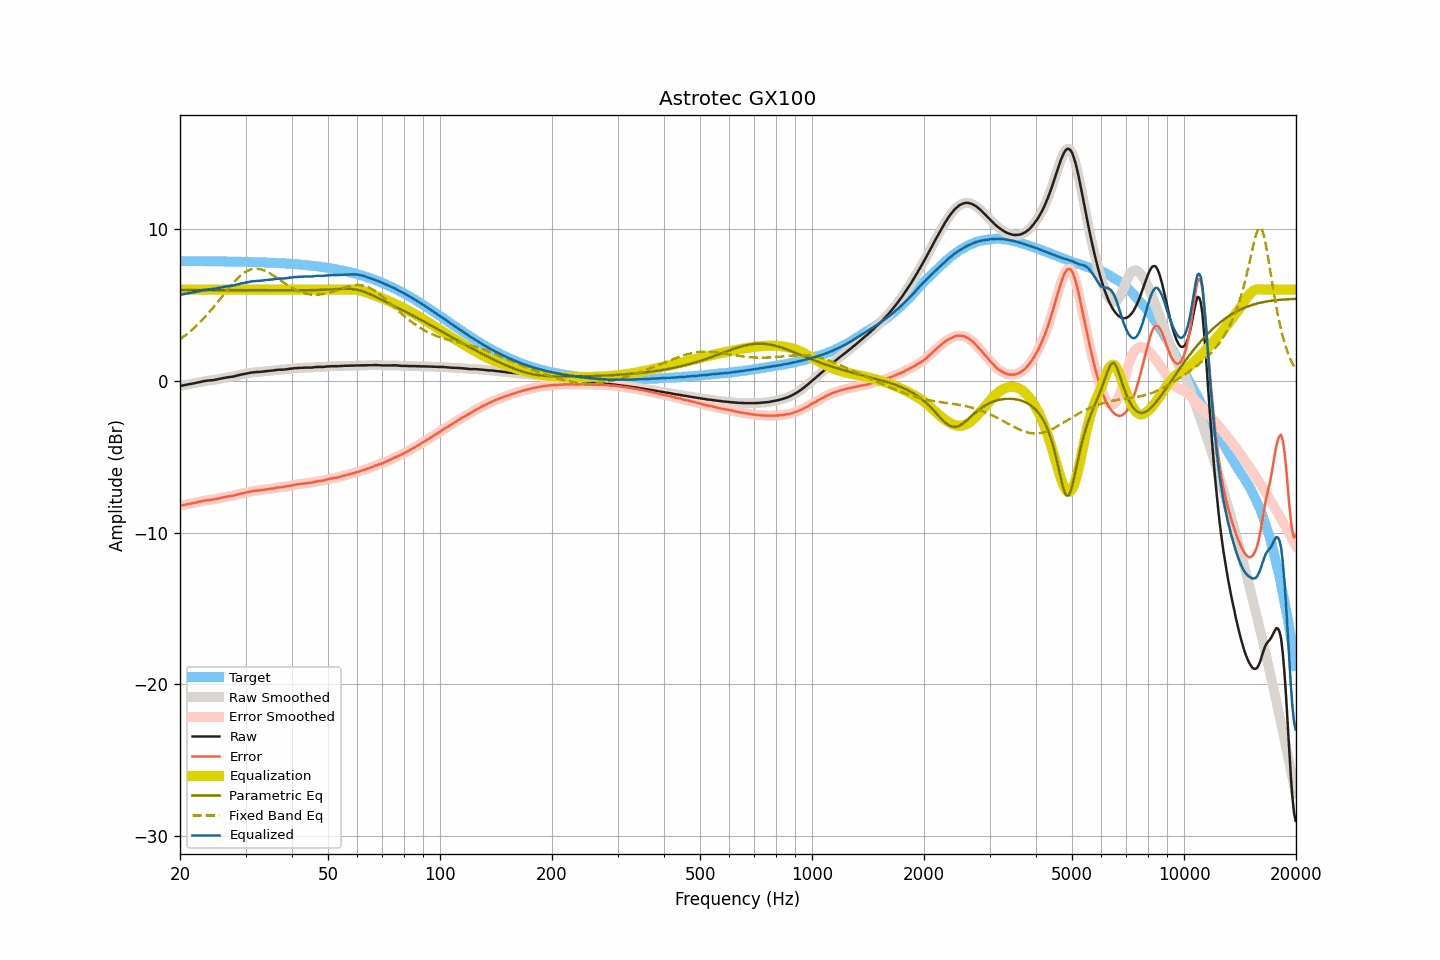

Data behind this chart, as committed beside it:
frequency, raw, smoothed, error, error_smoothed, equalization, parametric_eq, fixed_band_eq, equalized_raw, equalized_smoothed, target
20.00, -0.33, -0.34, -8.22, -8.22, 6.00, 5.98, 2.72, 5.67, 5.66, 7.88
20.20, -0.32, -0.32, -8.21, -8.20, 6.00, 5.98, 2.80, 5.68, 5.68, 7.88
20.40, -0.30, -0.30, -8.19, -8.19, 6.00, 5.98, 2.88, 5.70, 5.70, 7.88
20.61, -0.28, -0.28, -8.17, -8.17, 6.00, 5.98, 2.96, 5.72, 5.72, 7.88
20.81, -0.26, -0.26, -8.15, -8.15, 6.00, 5.98, 3.05, 5.74, 5.74, 7.88
21.02, -0.24, -0.24, -8.13, -8.13, 6.00, 5.98, 3.13, 5.76, 5.76, 7.88
21.23, -0.22, -0.22, -8.10, -8.10, 6.00, 5.98, 3.22, 5.78, 5.78, 7.88
21.44, -0.20, -0.20, -8.08, -8.08, 6.00, 5.98, 3.31, 5.80, 5.80, 7.88
21.66, -0.18, -0.18, -8.06, -8.06, 6.00, 5.98, 3.41, 5.82, 5.82, 7.88
21.87, -0.16, -0.16, -8.04, -8.04, 6.00, 5.98, 3.50, 5.84, 5.84, 7.88
22.09, -0.14, -0.14, -8.02, -8.02, 6.00, 5.98, 3.60, 5.86, 5.86, 7.88
22.31, -0.11, -0.12, -7.99, -7.99, 6.00, 5.98, 3.71, 5.89, 5.88, 7.88
22.54, -0.09, -0.09, -7.97, -7.97, 6.00, 5.98, 3.81, 5.91, 5.91, 7.88
22.76, -0.07, -0.07, -7.95, -7.94, 6.00, 5.98, 3.92, 5.93, 5.93, 7.87
22.99, -0.04, -0.05, -7.92, -7.92, 6.00, 5.98, 4.03, 5.96, 5.95, 7.87
23.22, -0.02, -0.03, -7.90, -7.90, 6.00, 5.97, 4.14, 5.98, 5.97, 7.87
23.45, -0.01, -0.01, -7.89, -7.88, 6.00, 5.97, 4.26, 5.99, 5.99, 7.87
23.69, 0.01, 0.00, -7.87, -7.87, 6.00, 5.97, 4.37, 6.01, 6.00, 7.87
23.92, 0.02, 0.02, -7.85, -7.85, 6.00, 5.97, 4.49, 6.02, 6.02, 7.87
24.16, 0.03, 0.03, -7.84, -7.84, 6.00, 5.97, 4.62, 6.03, 6.03, 7.87
24.40, 0.04, 0.04, -7.83, -7.83, 6.00, 5.97, 4.74, 6.04, 6.04, 7.87
24.65, 0.05, 0.05, -7.82, -7.82, 6.00, 5.97, 4.87, 6.05, 6.05, 7.87
24.89, 0.07, 0.07, -7.80, -7.80, 6.00, 5.97, 5.00, 6.07, 6.07, 7.86
25.14, 0.09, 0.08, -7.78, -7.78, 6.00, 5.97, 5.13, 6.09, 6.08, 7.86
25.39, 0.11, 0.11, -7.76, -7.76, 6.00, 5.97, 5.26, 6.11, 6.11, 7.86
25.65, 0.13, 0.13, -7.73, -7.73, 6.00, 5.97, 5.39, 6.13, 6.13, 7.86
25.91, 0.16, 0.15, -7.70, -7.71, 6.00, 5.97, 5.52, 6.16, 6.15, 7.86
26.16, 0.18, 0.18, -7.68, -7.68, 6.00, 5.97, 5.65, 6.18, 6.18, 7.86
26.43, 0.20, 0.20, -7.66, -7.66, 6.00, 5.97, 5.79, 6.20, 6.20, 7.86
26.69, 0.22, 0.22, -7.64, -7.64, 6.00, 5.97, 5.92, 6.22, 6.22, 7.85
26.96, 0.24, 0.23, -7.62, -7.62, 6.00, 5.97, 6.05, 6.24, 6.23, 7.85
27.23, 0.25, 0.25, -7.60, -7.60, 6.00, 5.97, 6.17, 6.25, 6.25, 7.85
27.50, 0.26, 0.26, -7.59, -7.59, 6.00, 5.97, 6.30, 6.26, 6.26, 7.85
27.77, 0.28, 0.28, -7.57, -7.57, 6.00, 5.97, 6.42, 6.28, 6.28, 7.85
28.05, 0.30, 0.30, -7.55, -7.55, 6.00, 5.97, 6.54, 6.30, 6.30, 7.84
28.33, 0.33, 0.33, -7.52, -7.52, 6.00, 5.97, 6.65, 6.33, 6.33, 7.84
28.62, 0.36, 0.35, -7.48, -7.49, 6.00, 5.97, 6.76, 6.36, 6.35, 7.84
28.90, 0.38, 0.38, -7.46, -7.46, 6.00, 5.97, 6.86, 6.38, 6.38, 7.84
29.19, 0.41, 0.40, -7.43, -7.43, 6.00, 5.97, 6.95, 6.41, 6.40, 7.84
29.48, 0.43, 0.43, -7.41, -7.41, 6.00, 5.97, 7.03, 6.43, 6.43, 7.83
29.78, 0.45, 0.45, -7.39, -7.38, 6.00, 5.97, 7.11, 6.45, 6.45, 7.83
30.08, 0.47, 0.46, -7.36, -7.36, 6.00, 5.97, 7.18, 6.47, 6.46, 7.83
30.38, 0.49, 0.49, -7.34, -7.34, 6.00, 5.97, 7.24, 6.49, 6.49, 7.83
30.68, 0.51, 0.51, -7.32, -7.31, 6.00, 5.97, 7.29, 6.51, 6.51, 7.82
30.99, 0.54, 0.53, -7.28, -7.29, 6.00, 5.97, 7.33, 6.54, 6.53, 7.82
31.30, 0.55, 0.55, -7.27, -7.27, 6.00, 5.96, 7.35, 6.55, 6.55, 7.82
31.61, 0.56, 0.56, -7.26, -7.25, 6.00, 5.96, 7.37, 6.56, 6.56, 7.81
31.93, 0.57, 0.57, -7.24, -7.24, 6.00, 5.96, 7.38, 6.57, 6.57, 7.81
32.24, 0.58, 0.57, -7.23, -7.23, 6.00, 5.96, 7.38, 6.58, 6.57, 7.81
32.57, 0.58, 0.58, -7.23, -7.22, 6.00, 5.96, 7.37, 6.58, 6.58, 7.80
32.89, 0.59, 0.59, -7.21, -7.21, 6.00, 5.96, 7.35, 6.59, 6.59, 7.80
33.22, 0.60, 0.60, -7.20, -7.20, 6.00, 5.96, 7.32, 6.60, 6.60, 7.80
33.55, 0.61, 0.61, -7.19, -7.18, 6.00, 5.96, 7.28, 6.61, 6.61, 7.79
33.89, 0.63, 0.62, -7.16, -7.17, 6.00, 5.96, 7.24, 6.63, 6.62, 7.79
34.23, 0.64, 0.64, -7.15, -7.15, 6.00, 5.96, 7.19, 6.64, 6.64, 7.78
34.57, 0.65, 0.65, -7.13, -7.13, 6.00, 5.96, 7.13, 6.65, 6.65, 7.78
34.92, 0.66, 0.66, -7.12, -7.12, 6.00, 5.96, 7.07, 6.66, 6.66, 7.78
35.27, 0.67, 0.67, -7.10, -7.10, 6.00, 5.96, 7.00, 6.67, 6.67, 7.77
35.62, 0.68, 0.68, -7.09, -7.09, 6.00, 5.96, 6.93, 6.68, 6.68, 7.77
35.97, 0.70, 0.69, -7.06, -7.07, 6.00, 5.96, 6.86, 6.70, 6.69, 7.76
... 635 more rows
